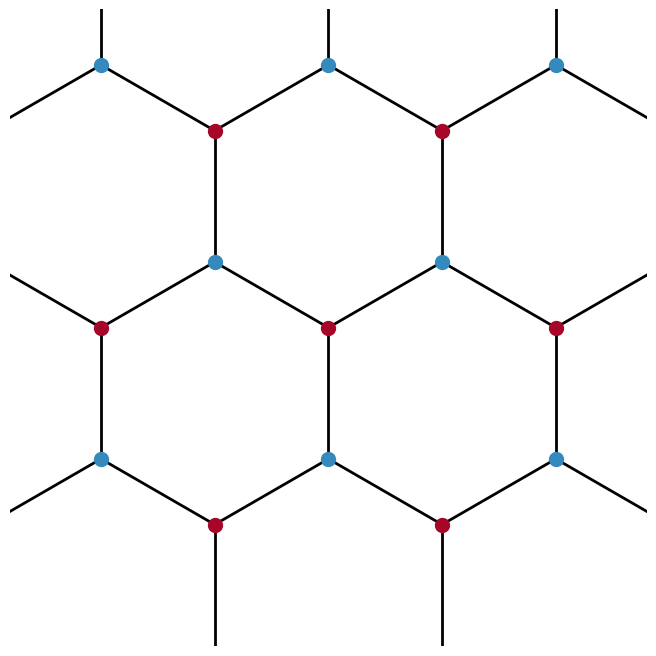

The script that saved this image:
#!/usr/bin/env python3

import numpy as np

from matplotlib import pyplot as plt
## comentar as 4 linhas abaixo caso nao tenha o LaTeX no matplotlib ###
from matplotlib import rc
plt.style.use('bmh')
#rc('font', **{'family': 'serif', 'serif': ['Computer Modern']})
#rc('text', usetex=True)
#rc('text.latex', preamble=r'\usepackage{physics} \usepackage{bm}')
#matplotlib.verbose.level = 'debug-annoying'
#######################################################################
#from scipy.integrate import simpson

def main():
    colors = ['#348ABD', '#A60628', '#7A68A6', '#467821', '#D55E00', '#CC79A7', '#56B4E9', '#009E73', '#F0E442', '#0072B2']
    f = plt.figure()  # f = figure(n) if you know the figure number
    f.set_size_inches(11.69,8.27)
    rc('figure', figsize=(11.69,8.27))

    a1 = np.array([1/2, np.sqrt(3)/2])
    a2 = np.array([-1/2, np.sqrt(3)/2])
    b = np.array([[   0,        0         ],     # crystal basis
                  [ 1/2, 1/(2*np.sqrt(3)) ]])
    delta = np.array([[  1/2, 1/(2*np.sqrt(3)) ],    # nearest neighbor vectors
                      [ -1/2, 1/(2*np.sqrt(3)) ],
                      [    0,    -1/np.sqrt(3) ]])
    # space group transformation
    R = np.array([[ np.cos(2*np.pi/6),np.sin(2*np.pi/6)],
                  [-np.sin(2*np.pi/6),np.cos(2*np.pi/6)]])
    tau = np.array([ 1/2, 1/(2*np.sqrt(3)) ])
    Sx = lambda R, tau, r: R[0][0] * r[0] + R[0][1] * r[1] + tau[0]
    Sy = lambda R, tau, r: R[1][0] * r[0] + R[1][1] * r[1] + tau[1]

    M = np.linspace(-5, 5, 11)
    N = np.linspace(-5, 5, 11)
    for x in M:
        for y in N:
            Vx = x * a1[0] + y * a2[0]
            Vy = x * a1[1] + y * a2[1]
            V = np.array([Vx, Vy])
            for i in range(len(delta)):
                plt.plot([Sx(R,tau,V), Sx(R,tau,V+delta[i])], [Sy(R,tau,V), Sy(R,tau,V+delta[i])], 'k-')
    for x in M:
        for y in N:
            Vx = x * a1[0] + y * a2[0]
            Vy = x * a1[1] + y * a2[1]
            V = np.array([Vx, Vy])
            for i in range(len(b)):
                plt.plot([Sx(R,tau,V+b[i])], [Sy(R,tau,V+b[i])], marker='o', markersize='10', color=colors[i])
    #plt.xlabel(r'$x$', fontsize=20)
    #plt.ylabel(r'$y$', fontsize=20)
    plt.xlim(-1.4, 1.4)
    plt.ylim(-1.4, 1.4)
    plt.axis('off')
    plt.grid(False)
    #plt.title(r'rede honeycomb')
    plt.gca().set_aspect('equal')
    plt.savefig("lattice.png", dpi=300, format='png', bbox_inches="tight")
    plt.clf()

# unused code
#plt.savefig("plot.png", dpi=300, format='png', bbox_inches="tight")
#plt.clf()

if __name__ == '__main__':
    main()
